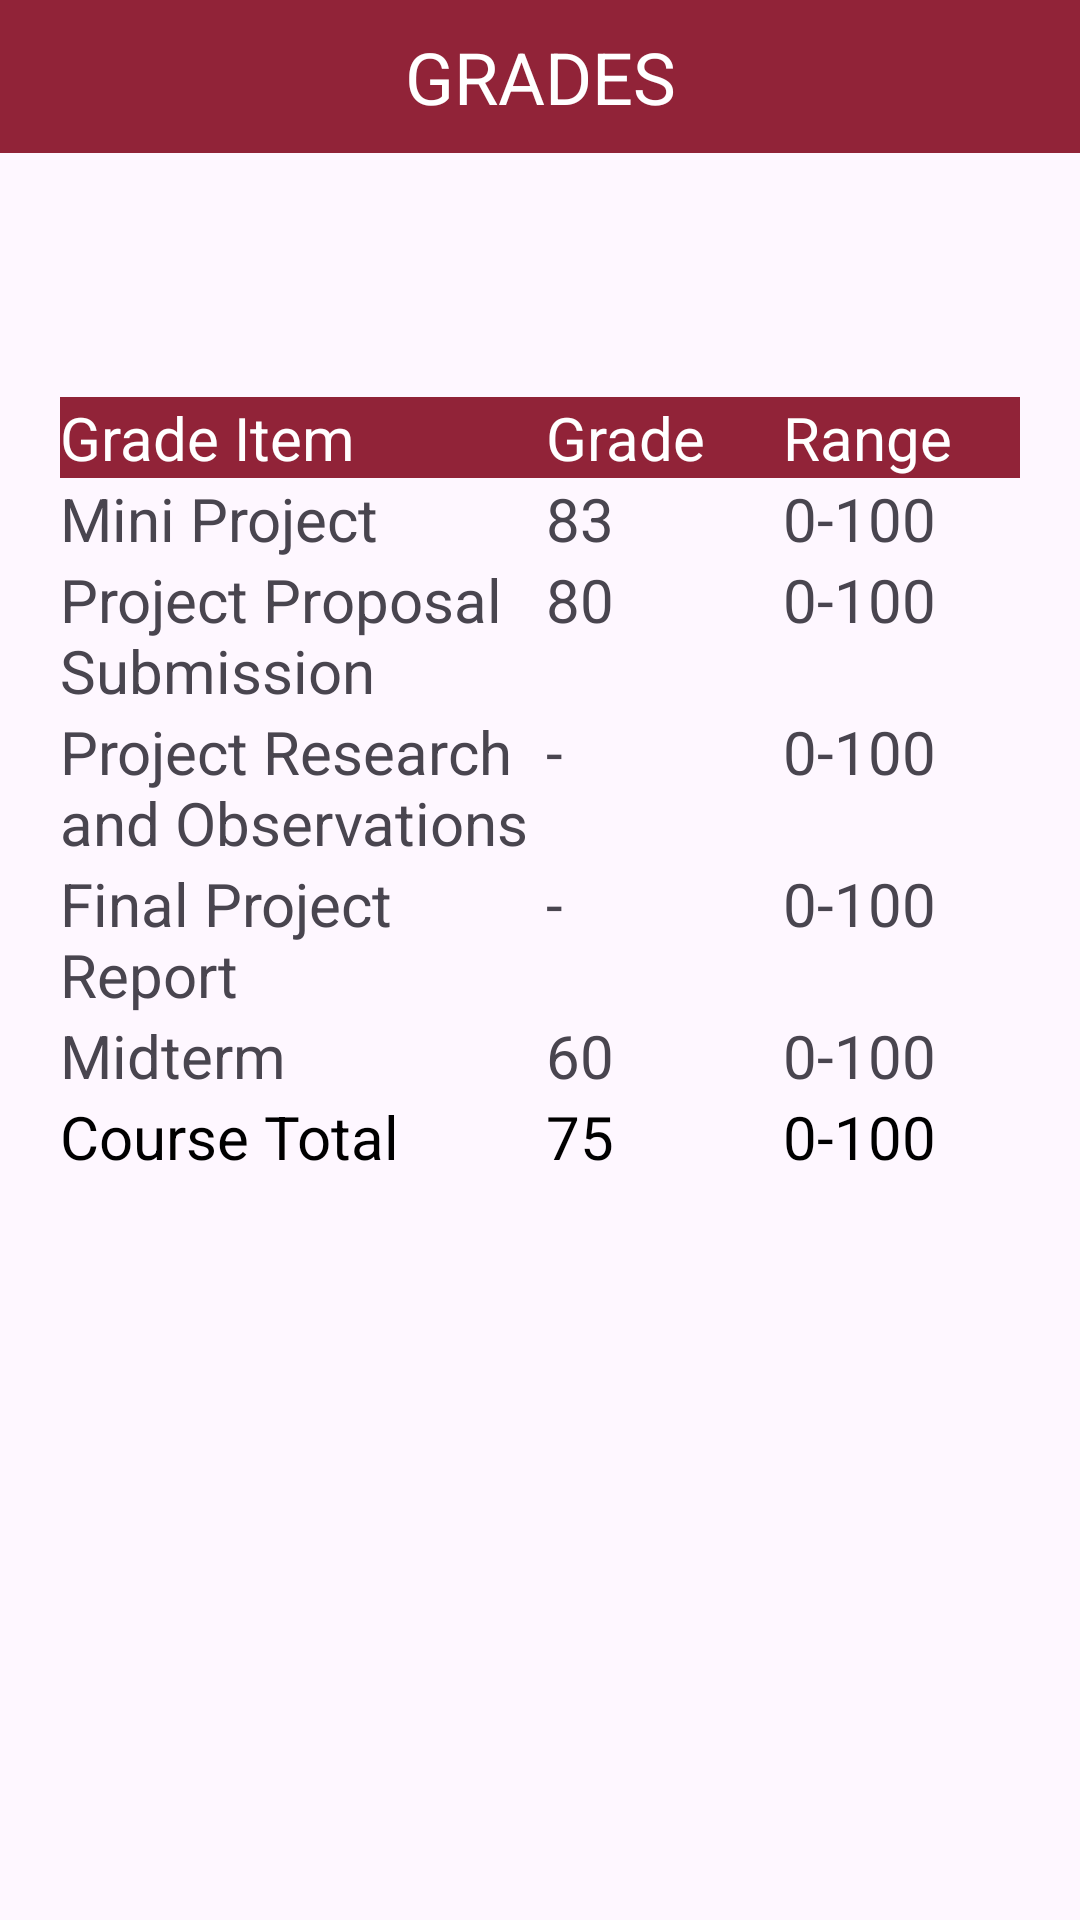

This screen was rendered from an Android layout file. Write that file and the resources it references.
<!-- AndroidManifest.xml: application theme Theme.ConcordiaForStudents -->
<!-- res/layout/fragment_moodle_grades.xml -->
<?xml version="1.0" encoding="utf-8"?>
<FrameLayout xmlns:android="http://schemas.android.com/apk/res/android"
    xmlns:tools="http://schemas.android.com/tools"
    android:layout_width="match_parent"
    android:layout_height="match_parent"
    tools:context="com.example.concordiaforstudents.moodleFragments.GradesFragment">

    <TextView
        android:id="@+id/textView"
        android:layout_width="match_parent"
        android:layout_height="51dp"
        android:gravity="center"
        android:text="GRADES"
        android:textSize="24dp"
        android:textColor="@color/white"
        android:background="@color/burgundy"/>

    <TableLayout
        android:layout_width="match_parent"
        android:layout_height="match_parent"
        android:layout_gravity="center"
        android:layout_marginBottom="95dp"
        android:layout_marginTop="120dp"
        android:layout_marginLeft="20dp"
        android:layout_marginRight="20dp">
        <TableRow>
            <TextView
                android:layout_width="wrap_content"
                android:layout_height="wrap_content"
                android:layout_weight="1"
                android:text="Grade Item"
                android:textSize="20dp"
                android:textColor="@color/white"
                android:background="@color/burgundy"
            />
            <TextView
                android:layout_width="15dp"
                android:layout_height="wrap_content"
                android:layout_weight="1"
                android:text="Grade"
                android:textSize="20dp"
                android:textColor="@color/white"
                android:background="@color/burgundy"
            />
            <TextView
                android:layout_width="15dp"
                android:layout_height="wrap_content"
                android:layout_weight="1"
                android:text="Range"
                android:textSize="20dp"
                android:textColor="@color/white"
                android:background="@color/burgundy"/>
            />
        </TableRow>

        <TableRow>
            <TextView
                android:layout_width="15dp"
                android:layout_height="wrap_content"
                android:layout_weight="1"
                android:text="Mini Project"
                android:textSize="20dp"
                />
            <TextView
                android:layout_width="15dp"
                android:layout_height="wrap_content"
                android:layout_weight="1"
                android:text="83"
                android:textSize="20dp"
                />
            <TextView
                android:layout_width="15dp"
                android:layout_height="wrap_content"
                android:layout_weight="1"
                android:text="0-100"
                android:textSize="20dp"
                />
        </TableRow>
        <TableRow>
            <TextView
                android:layout_width="15dp"
                android:layout_height="wrap_content"
                android:layout_weight="1"
                android:text="Project Proposal Submission"
                android:textSize="20dp"
                />
            <TextView
                android:layout_width="15dp"
                android:layout_height="wrap_content"
                android:layout_weight="1"
                android:text="80"
                android:textSize="20dp"
                />
            <TextView
                android:layout_width="15dp"
                android:layout_height="wrap_content"
                android:layout_weight="1"
                android:text="0-100"
                android:textSize="20dp"
                />
        </TableRow>
        <TableRow>
            <TextView
                android:layout_width="15dp"
                android:layout_height="wrap_content"
                android:layout_weight="1"
                android:text="Project Research and Observations"
                android:textSize="20dp"
                />
            <TextView
                android:layout_width="15dp"
                android:layout_height="wrap_content"
                android:layout_weight="1"
                android:text="-"
                android:textSize="20dp"
                />
            <TextView
                android:layout_width="15dp"
                android:layout_height="wrap_content"
                android:layout_weight="1"
                android:text="0-100"
                android:textSize="20dp"
                />
        </TableRow>
        <TableRow>
            <TextView
                android:layout_width="15dp"
                android:layout_height="wrap_content"
                android:layout_weight="1"
                android:text="Final Project Report"
                android:textSize="20dp"
                />
            <TextView
                android:layout_width="15dp"
                android:layout_height="wrap_content"
                android:layout_weight="1"
                android:text="-"
                android:textSize="20dp"
                />
            <TextView
                android:layout_width="15dp"
                android:layout_height="wrap_content"
                android:layout_weight="1"
                android:text="0-100"
                android:textSize="20dp"
                />
        </TableRow>
        <TableRow>
            <TextView
                android:layout_width="15dp"
                android:layout_height="wrap_content"
                android:layout_weight="1"
                android:text="Midterm"
                android:textSize="20dp"
                />
            <TextView
                android:layout_width="15dp"
                android:layout_height="wrap_content"
                android:layout_weight="1"
                android:text="60"
                android:textSize="20dp"
                />
            <TextView
                android:layout_width="15dp"
                android:layout_height="wrap_content"
                android:layout_weight="1"
                android:text="0-100"
                android:textSize="20dp"
                />
        </TableRow>
        <TableRow>
            <TextView
                android:layout_width="15dp"
                android:layout_height="wrap_content"
                android:layout_weight="1"
                android:text="Course Total"
                android:textColor="@color/black"
                android:textSize="20dp"
                />
            <TextView
                android:layout_width="15dp"
                android:layout_height="wrap_content"
                android:layout_weight="1"
                android:textColor="@color/black"
                android:text="75"
                android:textSize="20dp"
                />
            <TextView
                android:layout_width="15dp"
                android:layout_height="wrap_content"
                android:layout_weight="1"
                android:textColor="@color/black"
                android:text="0-100"
                android:textSize="20dp"
                />
        </TableRow>
    </TableLayout>

</FrameLayout>
<!-- resources referenced by this layout -->
<resources>
  <color name="black">#000000</color>
  <color name="burgundy">#912338</color>
  <color name="white">#FFFFFF</color>
  <style name="Theme.ConcordiaForStudents" parent="Base.Theme.ConcordiaForStudents" />
  <style name="Base.Theme.ConcordiaForStudents" parent="Theme.Material3.DayNight.NoActionBar">
          
          <item name="android:statusBarColor">@color/burgundy</item>
      </style>
</resources>
